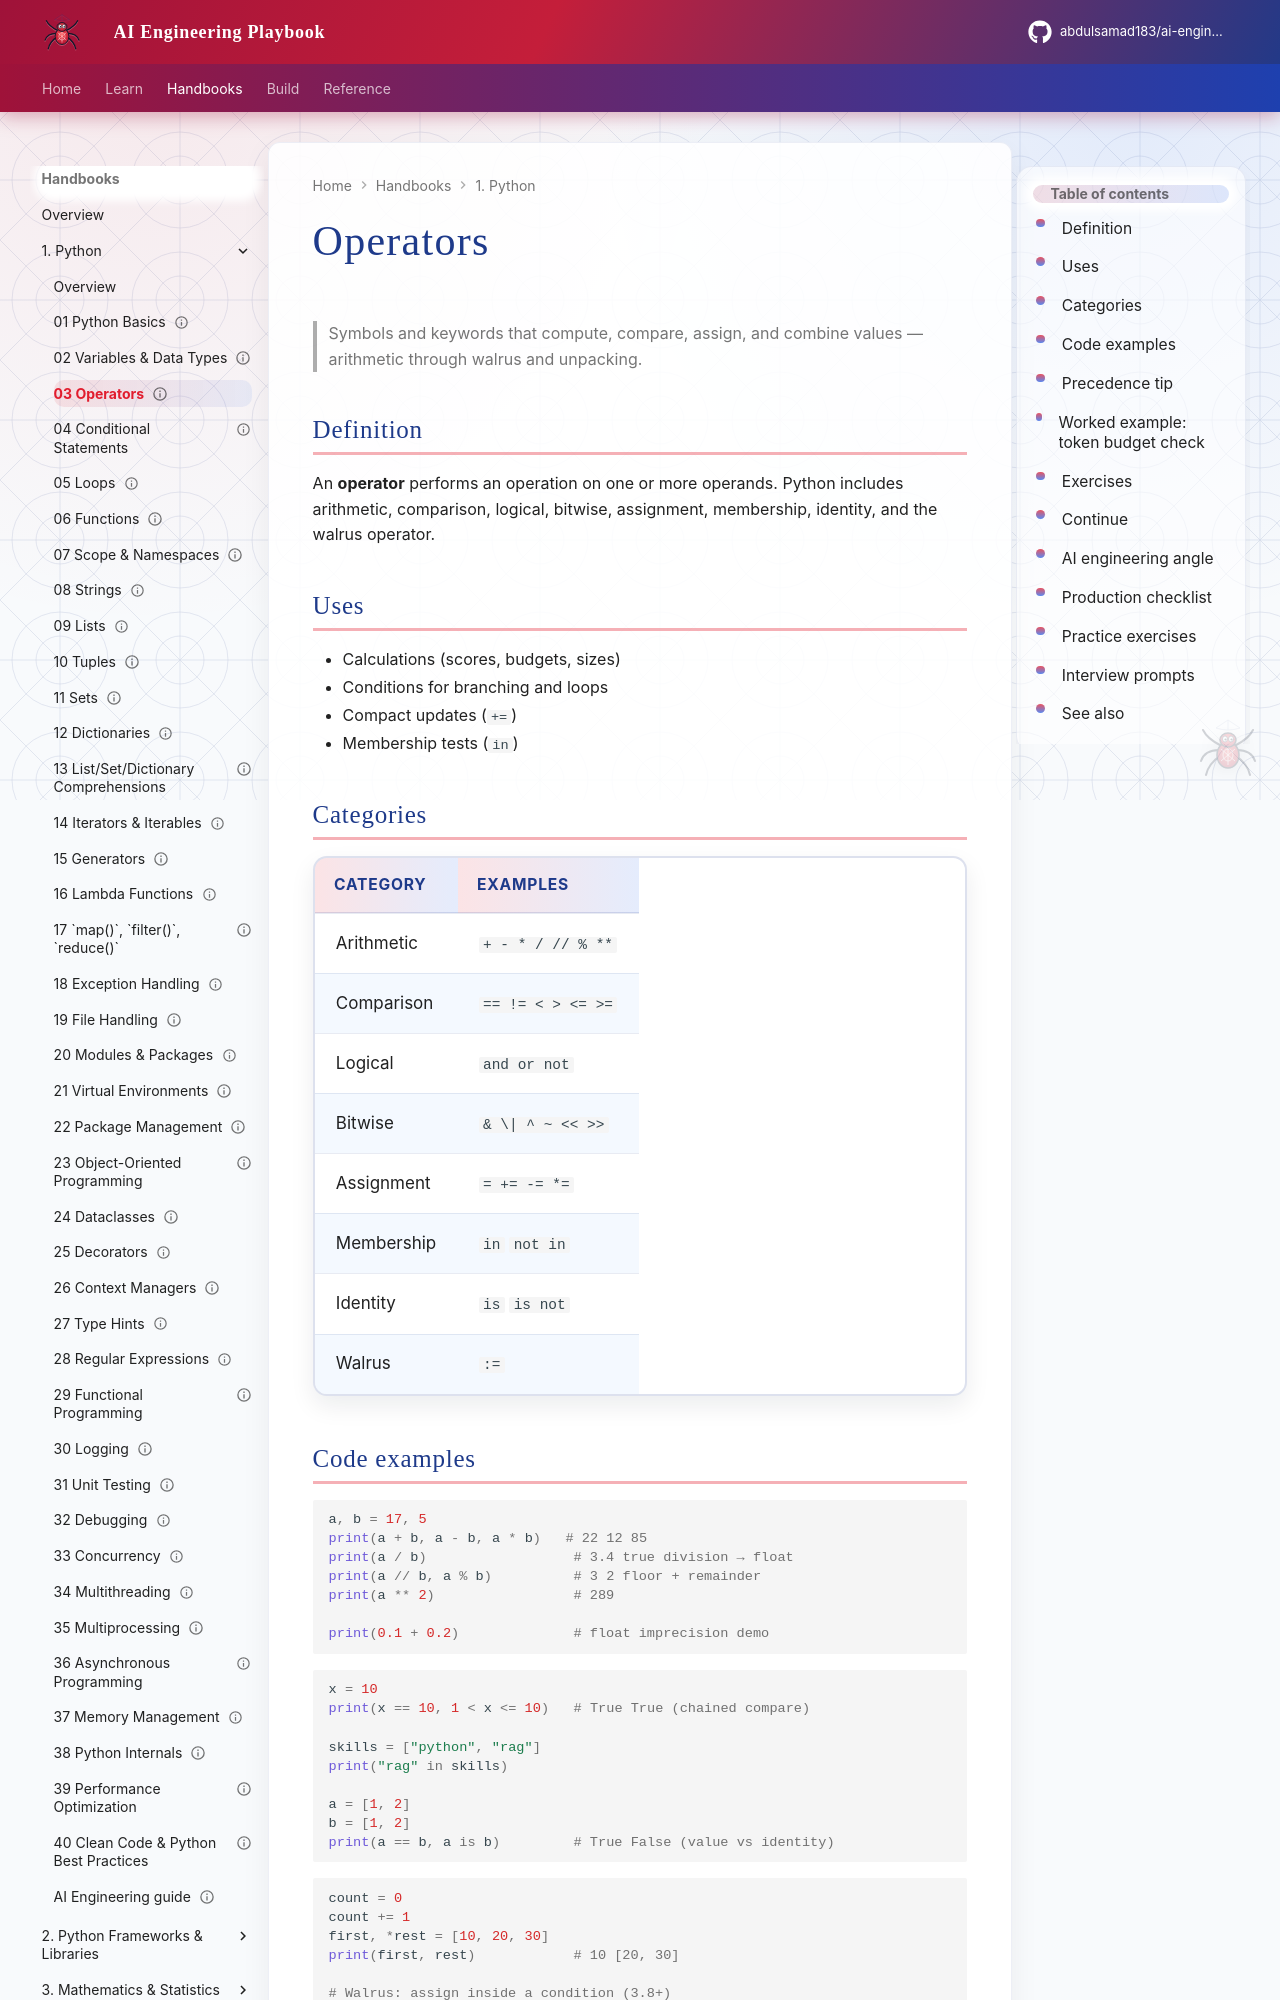

repository: abdulsamad183/ai-engineering-playbook · page: domains/python-engineering/topics/03-operators/index.html · generator: mkdocs

---
title: "Operators"
description: "Symbols and keywords that compute, compare, assign, and combine values — arithmetic through walrus and unpacking."
domain: python-engineering
tags: [python, fundamentals, tutorial]
status: published
created: 2026-08-11
updated: 2026-08-12
version: "1.1"
---

# Operators

> Symbols and keywords that compute, compare, assign, and combine values — arithmetic through walrus and unpacking.

## Definition

An **operator** performs an operation on one or more operands. Python includes arithmetic, comparison, logical, bitwise, assignment, membership, identity, and the walrus operator.

## Uses

- Calculations (scores, budgets, sizes)
- Conditions for branching and loops
- Compact updates (`+=`)
- Membership tests (`in`)

## Categories

| Category | Examples |
|----------|----------|
| Arithmetic | `+ - * / // % **` |
| Comparison | `== != < > <= >=` |
| Logical | `and or not` |
| Bitwise | `& \| ^ ~ << >>` |
| Assignment | `= += -= *=` |
| Membership | `in` `not in` |
| Identity | `is` `is not` |
| Walrus | `:=` |

## Code examples

```python
a, b = 17, 5
print(a + b, a - b, a * b)   # 22 12 85
print(a / b)                  # 3.4 true division → float
print(a // b, a % b)          # 3 2 floor + remainder
print(a ** 2)                 # 289

print(0.1 + 0.2)              # float imprecision demo
```

```python
x = 10
print(x == 10, 1 < x <= 10)   # True True (chained compare)

skills = ["python", "rag"]
print("rag" in skills)

a = [1, 2]
b = [1, 2]
print(a == b, a is b)         # True False (value vs identity)
```

```python
count = 0
count += 1
first, *rest = [10, 20, 30]
print(first, rest)            # 10 [20, 30]

# Walrus: assign inside a condition (3.8+)
text = "token_count=128"
if (n := text.split("=")[-1]).isdigit():
    print("tokens:", int(n))
```
